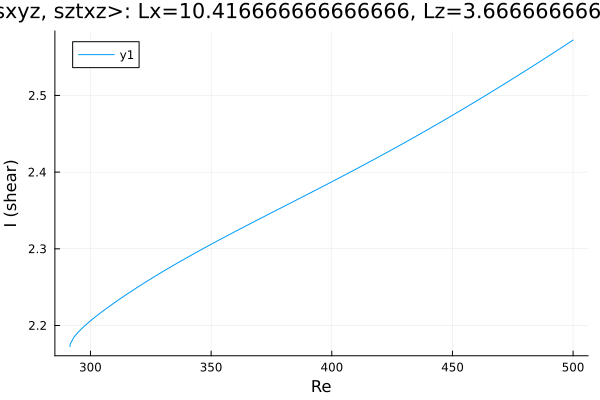

Values plotted in this chart, from the file beside it:
Re, shear
291.5, 2.172
291.5, 2.172
291.5, 2.172
291.5, 2.172
291.5, 2.172
291.5, 2.173
291.5, 2.173
291.5, 2.173
291.5, 2.174
291.6, 2.175
291.7, 2.176
291.7, 2.176
293.1, 2.185
294.5, 2.19
296, 2.195
297.2, 2.198
298.1, 2.201
298.7, 2.202
299.1, 2.204
299.4, 2.204
299.6, 2.205
299.7, 2.205
299.8, 2.206
299.9, 2.206
299.9, 2.206
300, 2.206
300, 2.206
300.0, 2.206
300.0, 2.206
300, 2.206
300, 2.206
300.1, 2.206
300.1, 2.206
300.2, 2.206
300.3, 2.207
300.4, 2.207
300.6, 2.208
300.9, 2.208
301.3, 2.209
301.9, 2.211
302.8, 2.213
304, 2.216
305.5, 2.219
306.9, 2.223
308.3, 2.226
309.7, 2.229
311.1, 2.232
312.5, 2.235
313.9, 2.238
315.4, 2.241
316.8, 2.244
318.2, 2.247
319.6, 2.25
321, 2.253
322.4, 2.256
323.8, 2.258
325.3, 2.261
326.7, 2.264
328.1, 2.267
329.5, 2.269
... 122 more rows
